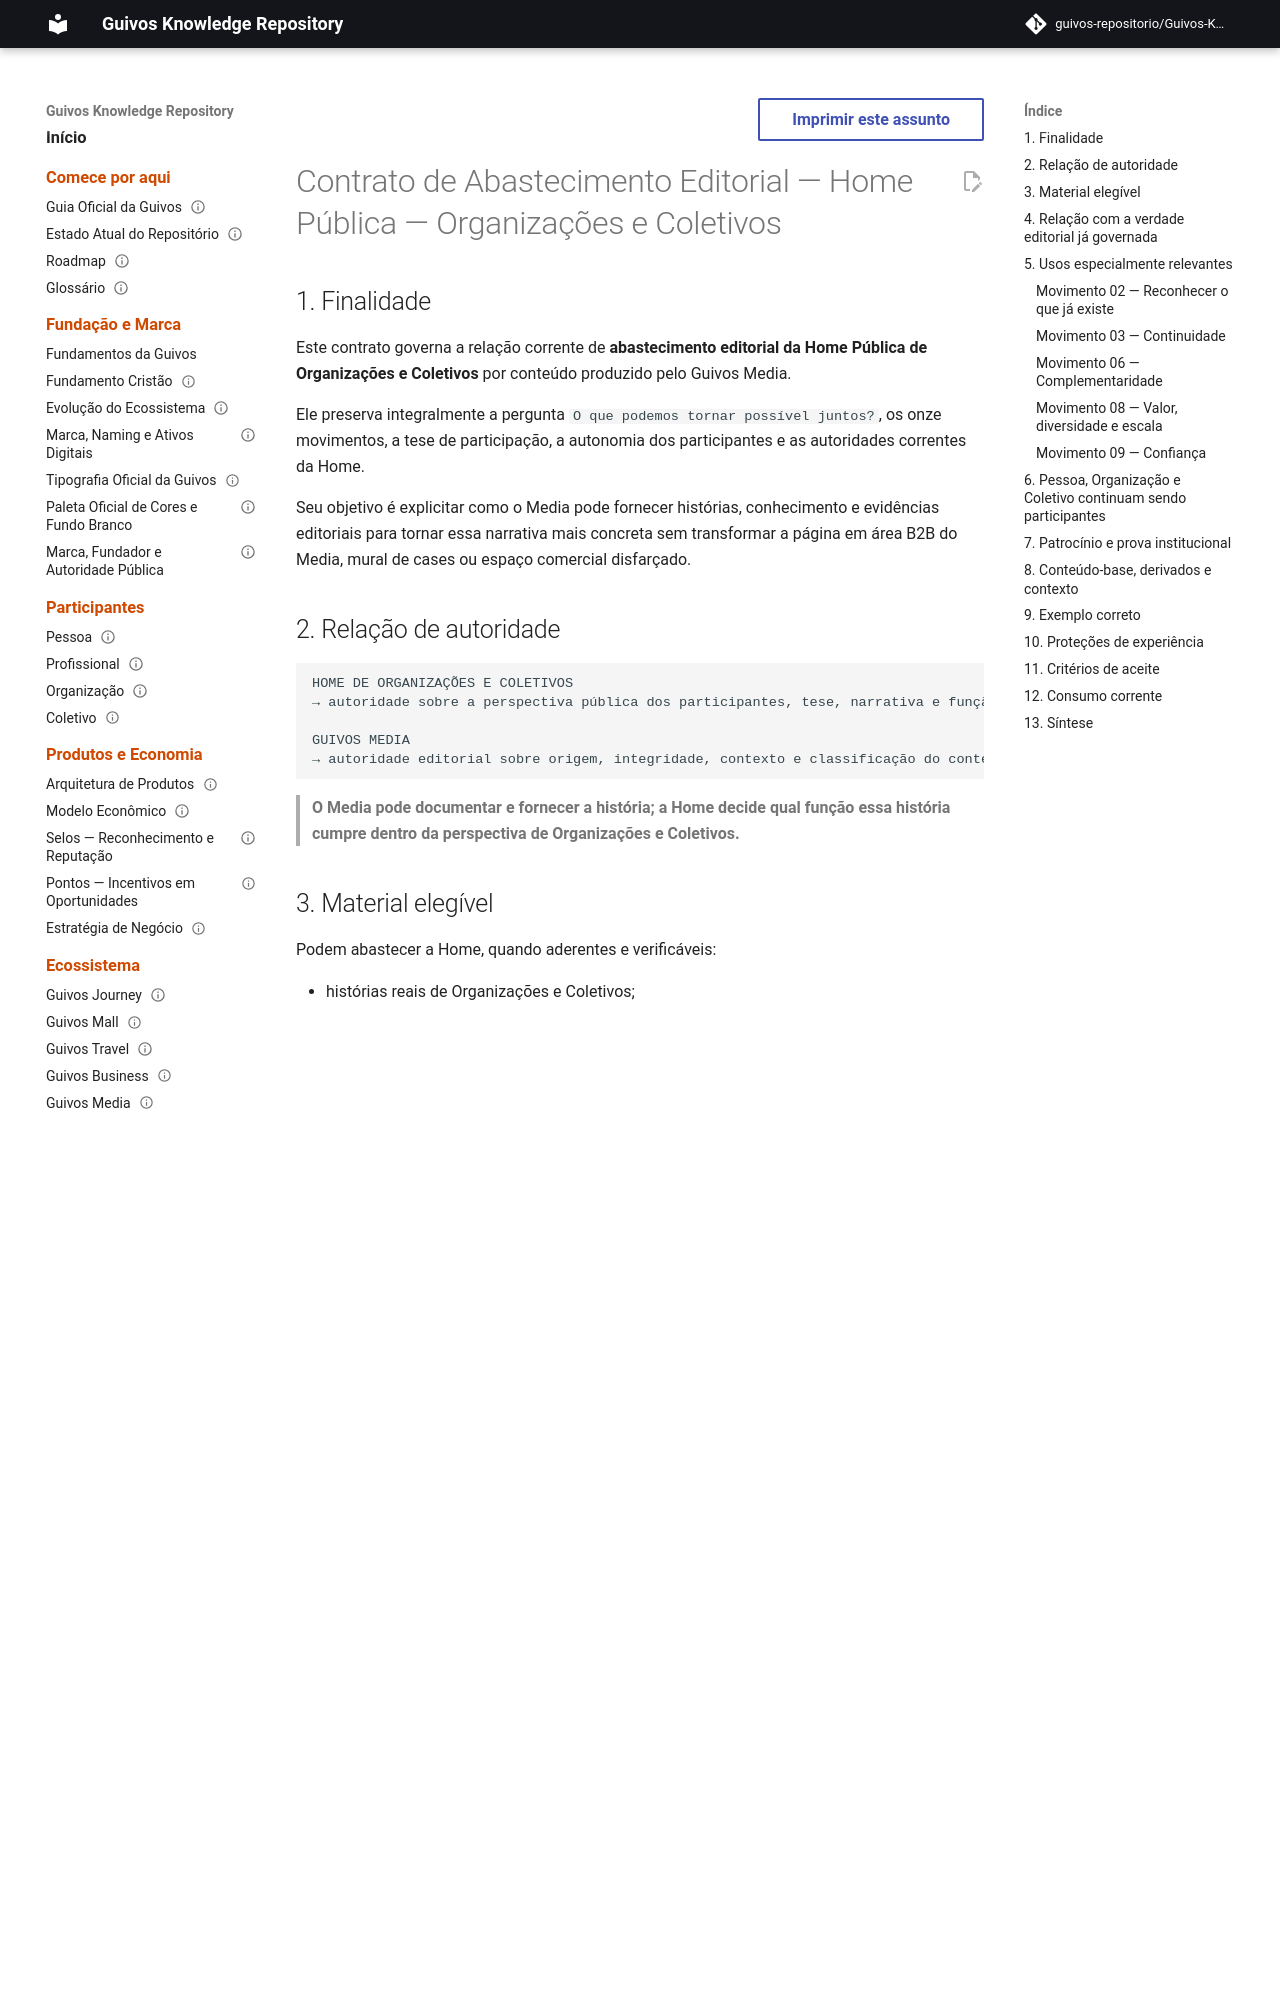

repository: guivos-repositorio/Guivos-Knowledge-Repository · page: experience-architecture/public-home-organizations-collectives-media-editorial-supply-reconciliation/index.html · generator: mkdocs

---
id: GKR-UX-HOME-OC-MEDIA-SUPPLY-001
title: Contrato de Abastecimento Editorial — Home Pública — Organizações e Coletivos
status: active
version: 1.0.1
owner: Experience Architecture
last_updated: 2026-09-21
parent: GKR-UX-HOME-OC-MASTER-001
depends_on:
  - GKR-UX-HOME-OC-MASTER-001
  - GKR-UX-HOME-OC-SYS-001
  - GPA-005
  - GKR-UX-HOME-MEDIA-MASTER-001
related:
  - GKR-UX-HOME-SYS-001
normative: true
---

# Contrato de Abastecimento Editorial — Home Pública — Organizações e Coletivos

## 1. Finalidade

Este contrato governa a relação corrente de **abastecimento editorial da Home Pública de Organizações e Coletivos** por conteúdo produzido pelo Guivos Media.

Ele preserva integralmente a pergunta `O que podemos tornar possível juntos?`, os onze movimentos, a tese de participação, a autonomia dos participantes e as autoridades correntes da Home.

Seu objetivo é explicitar como o Media pode fornecer histórias, conhecimento e evidências editoriais para tornar essa narrativa mais concreta sem transformar a página em área B2B do Media, mural de cases ou espaço comercial disfarçado.

## 2. Relação de autoridade

```text
HOME DE ORGANIZAÇÕES E COLETIVOS
→ autoridade sobre a perspectiva pública dos participantes, tese, narrativa e função da página

GUIVOS MEDIA
→ autoridade editorial sobre origem, integridade, contexto e classificação do conteúdo que produz
```

> **O Media pode documentar e fornecer a história; a Home decide qual função essa história cumpre dentro da perspectiva de Organizações e Coletivos.**

## 3. Material elegível

Podem abastecer a Home, quando aderentes e verificáveis:

- histórias reais de Organizações e Coletivos;
- entrevistas com participantes;
- iniciativas e projetos;
- documentários e reportagens;
- conhecimento produzido ou compartilhado;
- experiências e oportunidades realizadas;
- pessoas e territórios envolvidos;
- aprendizados e perspectivas;
- evidências editoriais sobre relações e capacidades;
- recortes e derivados de conteúdos-base do Media.

## 4. Relação com a verdade editorial já governada

`GKR-UX-HOME-OC-SYS-001` distingue fato governado, evidência verificável, interpretação editorial, cenário ilustrativo e estado futuro.

Conteúdo produzido pelo Media **não elimina essa classificação**.

Portanto:

- uma reportagem pode ser evidência verificável quando documenta fatos sustentáveis;
- uma interpretação editorial continua sendo interpretação, mesmo quando produzida pelo Media;
- uma narrativa ilustrativa não vira case real porque recebeu tratamento audiovisual;
- conteúdo sobre uma Organização não prova automaticamente parceria, impacto ou participação ativa na Guivos.

## 5. Usos especialmente relevantes
